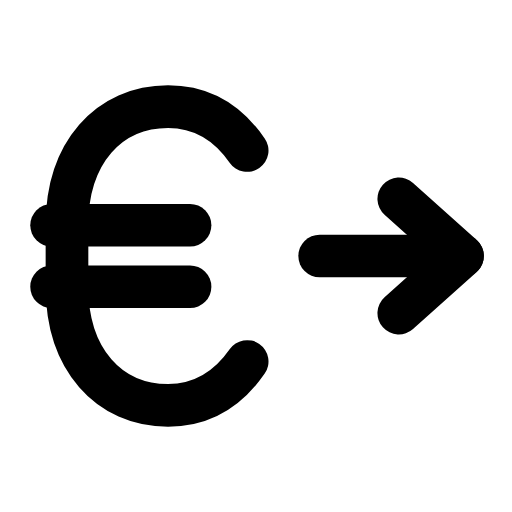
t = 0.00 s
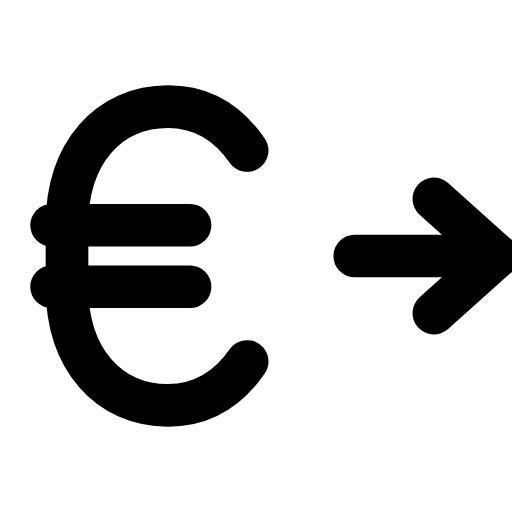
t = 0.24 s
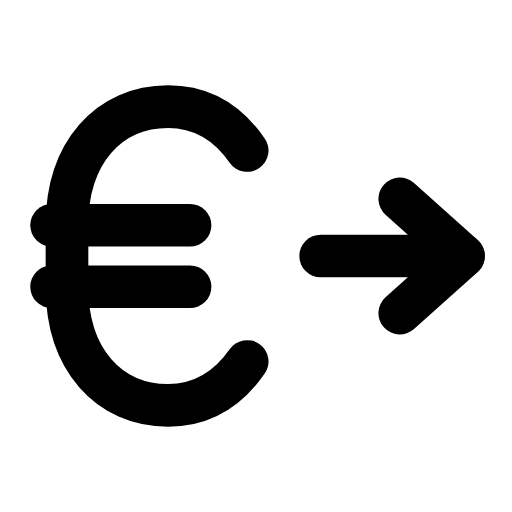
t = 0.47 s
t = 0.68 s: frame unchanged from t = 0.00 s, image omitted
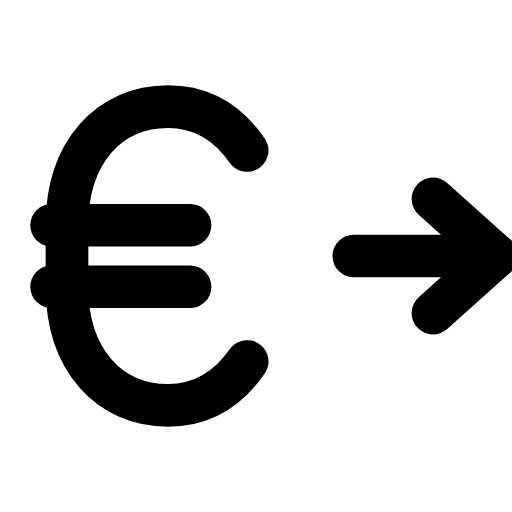
t = 0.95 s
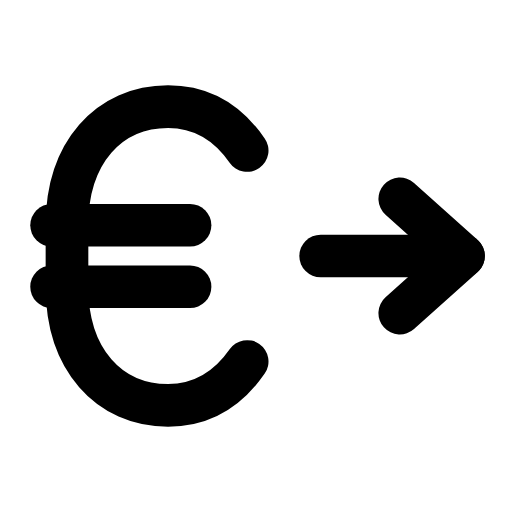
t = 1.16 s

The animated SVG that drew these frames (rendered in a browser with its animation timeline set to each time). Animation: 1 SMIL element (animateTransform=1); one cycle of 1.40 s, repeats indefinitely.

<svg xmlns="http://www.w3.org/2000/svg" width="24" height="24" viewBox="0 0 24 24" fill="none"><g transform="translate(-0.362 -0.36) scale(1.03)"><path stroke="currentColor" stroke-width="1.942" stroke-linecap="round" stroke-linejoin="round" fill="none" d="M11.6 7.2C10.7 5.9 9.5 5.2 8 5.2C5.3 5.2 3.4 7.3 3.4 10.6L3.4 13.4C3.4 16.7 5.3 18.8 8 18.8C9.5 18.8 10.7 18.1 11.6 16.8"></path><line stroke="currentColor" stroke-width="1.942" stroke-linecap="round" stroke-linejoin="round" fill="none" x1="2.7" y1="10.6" x2="9" y2="10.6"></line><line stroke="currentColor" stroke-width="1.942" stroke-linecap="round" stroke-linejoin="round" fill="none" x1="2.7" y1="13.4" x2="9" y2="13.4"></line><g><animateTransform attributeName="transform" type="translate" values="0 0;1.6 0;0 0;0 0;1.6 0;0 0;0 0" keyTimes="0;0.225;0.45;0.6;0.75;0.9;1" dur="1.4s" repeatCount="indefinite" calcMode="spline" keySplines="0.16 1 0.3 1;0.16 1 0.3 1;0.16 1 0.3 1;0.16 1 0.3 1;0.16 1 0.3 1;0.16 1 0.3 1"/><line stroke="currentColor" stroke-width="1.942" stroke-linecap="round" stroke-linejoin="round" fill="none" x1="14.9" y1="12" x2="21.4" y2="12"></line><path stroke="currentColor" stroke-width="1.942" stroke-linecap="round" stroke-linejoin="round" fill="none" d="M18.5 9.4L21.4 12L18.5 14.6"></path></g></g></svg>
